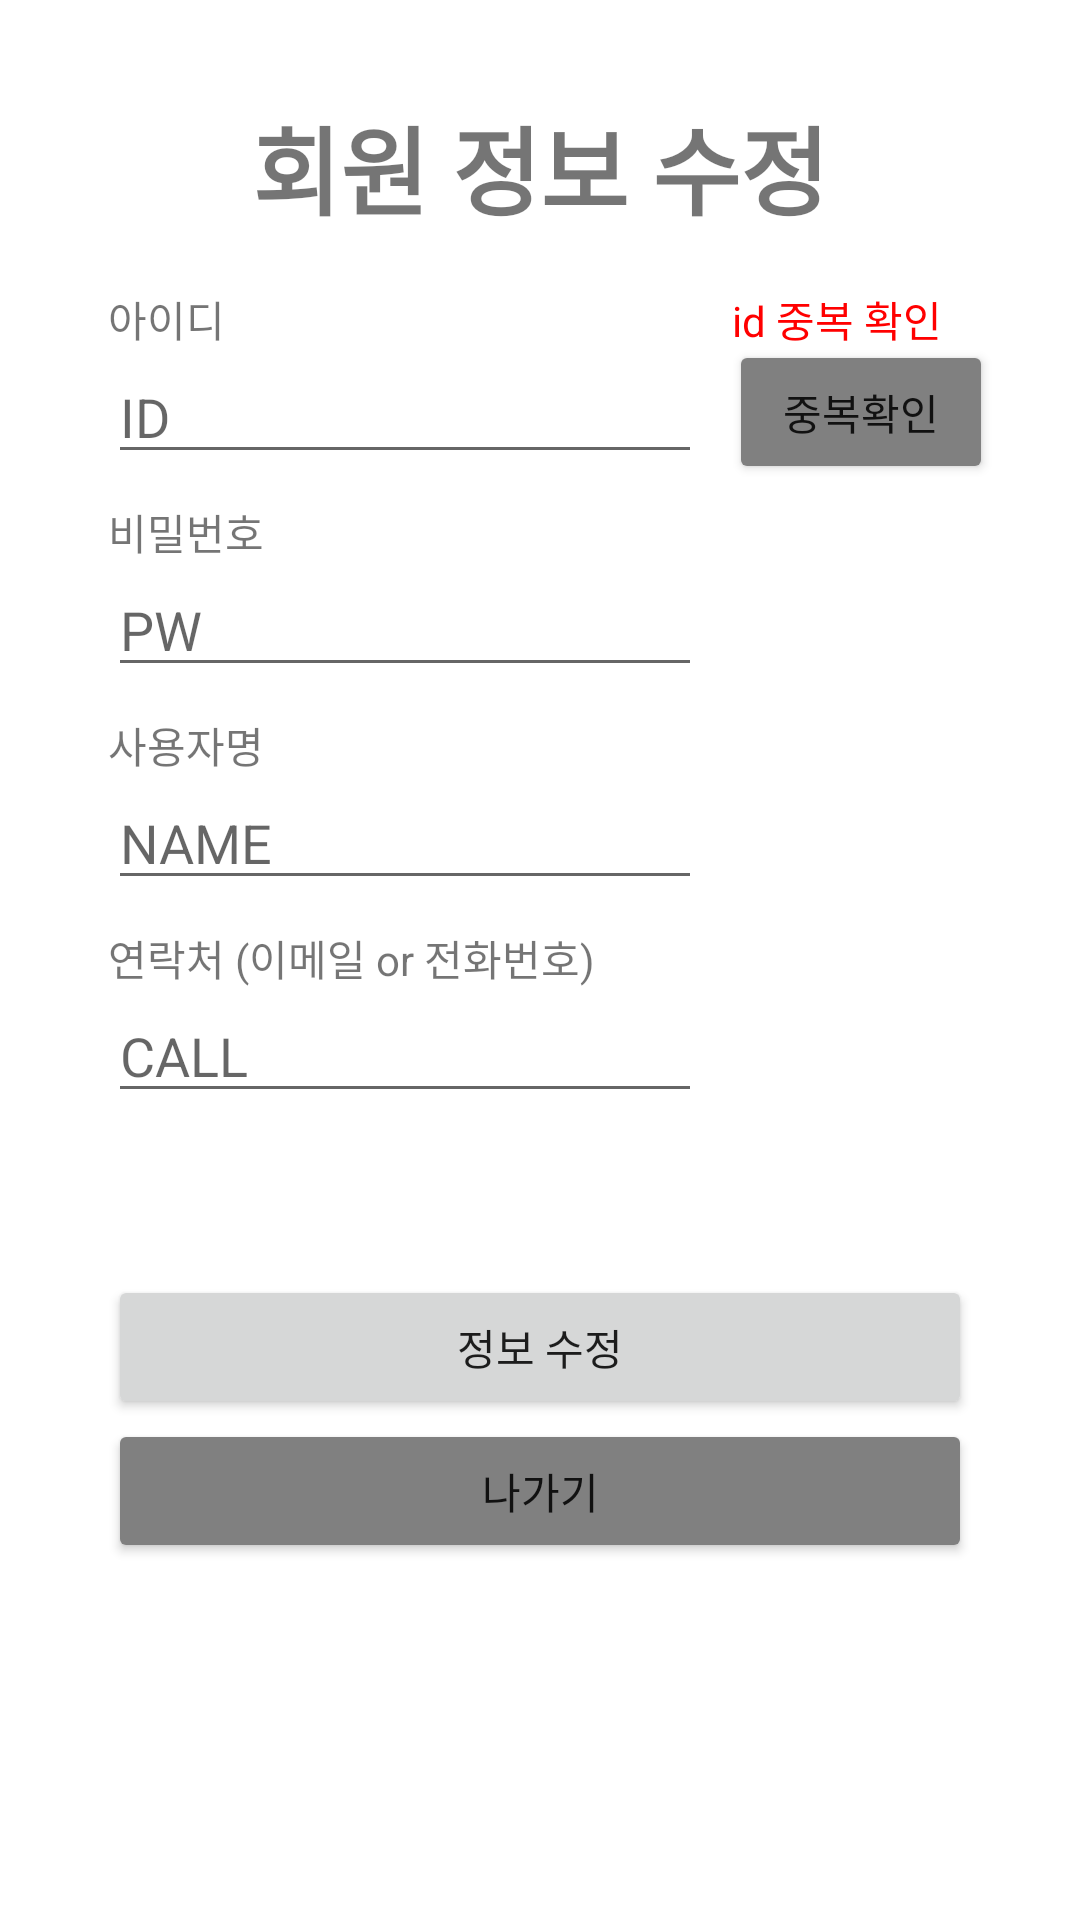

Layout XML and referenced resources for this Android screen:
<!-- AndroidManifest.xml: application theme Theme.Jsontest -->
<!-- res/layout/activity_update.xml -->
<?xml version="1.0" encoding="utf-8"?>
<androidx.constraintlayout.widget.ConstraintLayout xmlns:android="http://schemas.android.com/apk/res/android"
    xmlns:app="http://schemas.android.com/apk/res-auto"
    xmlns:tools="http://schemas.android.com/tools"
    android:layout_width="match_parent"
    android:layout_height="match_parent"
    android:orientation="vertical"
    tools:context=".UpdateActivity">

    <androidx.constraintlayout.widget.Guideline
        android:id="@+id/guideline1"
        android:layout_width="wrap_content"
        android:layout_height="wrap_content"
        android:orientation="vertical"
        app:layout_constraintGuide_percent="0.1"/>

    <androidx.constraintlayout.widget.Guideline
        android:id="@+id/guideline2"
        android:layout_width="wrap_content"
        android:layout_height="wrap_content"
        android:orientation="vertical"
        app:layout_constraintGuide_percent="0.9"/>

    <androidx.constraintlayout.widget.Guideline
        android:id="@+id/guideline3"
        android:layout_width="wrap_content"
        android:layout_height="wrap_content"
        android:orientation="vertical"
        app:layout_constraintGuide_percent="0.65"/>

    <androidx.constraintlayout.widget.Guideline
        android:id="@+id/guideline5"
        android:layout_width="wrap_content"
        android:layout_height="wrap_content"
        android:orientation="horizontal"
        app:layout_constraintGuide_percent="0.05"/>

    <androidx.constraintlayout.widget.Guideline
        android:id="@+id/guideline6"
        android:layout_width="wrap_content"
        android:layout_height="wrap_content"
        android:orientation="horizontal"
        app:layout_constraintGuide_percent="0.15"/>


    <TextView
        android:layout_width="match_parent"
        android:layout_height="wrap_content"
        app:layout_constraintTop_toTopOf="@+id/guideline5"
        android:gravity="center"
        android:textSize="32sp"
        android:textStyle="bold"
        android:text="회원 정보 수정" />

    <TextView
        android:layout_width="wrap_content"
        android:layout_height="wrap_content"
        android:text="아이디"
        app:layout_constraintTop_toTopOf="@+id/guideline6"
        app:layout_constraintStart_toStartOf="@+id/guideline1"
        android:id="@+id/textView_join_name" />

    <EditText
        android:id="@+id/editText_join_id"
        android:layout_width="0dp"
        android:layout_height="wrap_content"
        android:hint="ID"
        app:layout_constraintEnd_toEndOf="@+id/guideline3"
        app:layout_constraintStart_toStartOf="@+id/guideline1"
        app:layout_constraintTop_toBottomOf="@+id/textView_join_name" />

    <TextView
        android:layout_width="0dp"
        android:layout_height="wrap_content"
        android:text="id 중복 확인"
        android:textColor="#ff0000"
        app:layout_constraintTop_toTopOf="@+id/guideline6"
        app:layout_constraintStart_toStartOf="@+id/guideline3"
        app:layout_constraintEnd_toEndOf="@+id/guideline2"
        android:gravity="center"
        android:id="@+id/textView_join_idck" />

    <Button
        android:layout_width="0dp"
        android:layout_height="wrap_content"
        android:text="중복확인"
        android:backgroundTint="#808080"
        app:layout_constraintStart_toEndOf="@+id/editText_join_id"
        app:layout_constraintTop_toTopOf="@+id/editText_join_id"
        app:layout_constraintBottom_toBottomOf="@+id/editText_join_id"
        android:layout_marginStart="9dp"
        android:id="@+id/button_join_check" />

    <TextView
        android:layout_width="wrap_content"
        android:layout_height="wrap_content"
        app:layout_constraintTop_toBottomOf="@+id/editText_join_id"
        app:layout_constraintStart_toStartOf="@+id/guideline1"
        android:layout_marginTop="9dp"
        android:text="비밀번호"
        android:id="@+id/textView_join_pwd" />

    <EditText
        android:layout_width="0dp"
        android:layout_height="wrap_content"
        app:layout_constraintEnd_toEndOf="@+id/guideline3"
        app:layout_constraintStart_toStartOf="@+id/guideline1"
        app:layout_constraintTop_toBottomOf="@+id/textView_join_pwd"
        android:hint="PW"
        android:id="@+id/editText_join_passwd" />

    <TextView
        android:layout_width="wrap_content"
        android:layout_height="wrap_content"
        app:layout_constraintTop_toBottomOf="@+id/editText_join_passwd"
        app:layout_constraintStart_toStartOf="@+id/guideline1"
        android:layout_marginTop="9dp"
        android:text="사용자명"
        android:id="@+id/textView_join_n" />

    <EditText
        android:layout_width="0dp"
        android:layout_height="wrap_content"
        app:layout_constraintEnd_toEndOf="@+id/guideline3"
        app:layout_constraintStart_toStartOf="@+id/guideline1"
        app:layout_constraintTop_toBottomOf="@+id/textView_join_n"
        android:hint="NAME"
        android:id="@+id/editText_join_name" />

    <TextView
        android:layout_width="wrap_content"
        android:layout_height="wrap_content"
        app:layout_constraintTop_toBottomOf="@+id/editText_join_name"
        app:layout_constraintStart_toStartOf="@+id/guideline1"
        android:layout_marginTop="9dp"
        android:text="연락처 (이메일 or 전화번호)"
        android:id="@+id/textView_join_c" />

    <EditText
        android:layout_width="0dp"
        android:layout_height="wrap_content"
        app:layout_constraintEnd_toEndOf="@+id/guideline3"
        app:layout_constraintStart_toStartOf="@+id/guideline1"
        app:layout_constraintTop_toBottomOf="@+id/textView_join_c"
        android:hint="CALL"
        android:id="@+id/editText_join_call" />

    
    <TextView
        android:layout_width="match_parent"
        android:layout_height="30dp"
        android:textColor="#ff0000"
        app:layout_constraintTop_toBottomOf="@+id/editText_join_call"
        android:gravity="center"
        android:layout_marginTop="9dp"
        android:id="@+id/textView_main_result" />

    <Button
        android:layout_width="0dp"
        android:layout_height="wrap_content"
        app:layout_constraintEnd_toEndOf="@+id/guideline2"
        app:layout_constraintStart_toStartOf="@+id/guideline1"
        app:layout_constraintTop_toBottomOf="@+id/textView_main_result"
        android:layout_marginTop="15dp"
        android:text="정보 수정"
        android:id="@+id/button_join" />

    <Button
        android:layout_width="0dp"
        android:layout_height="wrap_content"
        app:layout_constraintEnd_toEndOf="@+id/guideline2"
        app:layout_constraintStart_toStartOf="@+id/guideline1"
        app:layout_constraintTop_toBottomOf="@+id/button_join"
        android:text="나가기"
        android:backgroundTint="#808080"
        android:id="@+id/button_join_exit" />



</androidx.constraintlayout.widget.ConstraintLayout>
<!-- resources referenced by this layout -->
<resources>
  <style name="Theme.Jsontest" parent="Theme.MaterialComponents.DayNight.NoActionBar">
          
          <item name="colorPrimary">@color/purple_500</item>
          <item name="colorPrimaryVariant">@color/purple_700</item>
          <item name="colorOnPrimary">@color/white</item>
          
          <item name="colorSecondary">@color/teal_200</item>
          <item name="colorSecondaryVariant">@color/teal_700</item>
          <item name="colorOnSecondary">@color/black</item>
          
          <item name="android:statusBarColor" tools:targetApi="l">?attr/colorPrimaryVariant</item>
          
      </style>
  <!-- not gathered from this repository: default colours our renderer supplied (Android Studio template values) -->
  <color name="purple_500">#FF6200EE</color>
  <color name="purple_700">#FF3700B3</color>
  <color name="teal_200">#FF03DAC5</color>
  <color name="teal_700">#FF018786</color>
  <color name="black">#FF000000</color>
  <color name="white">#FFFFFFFF</color>
</resources>
